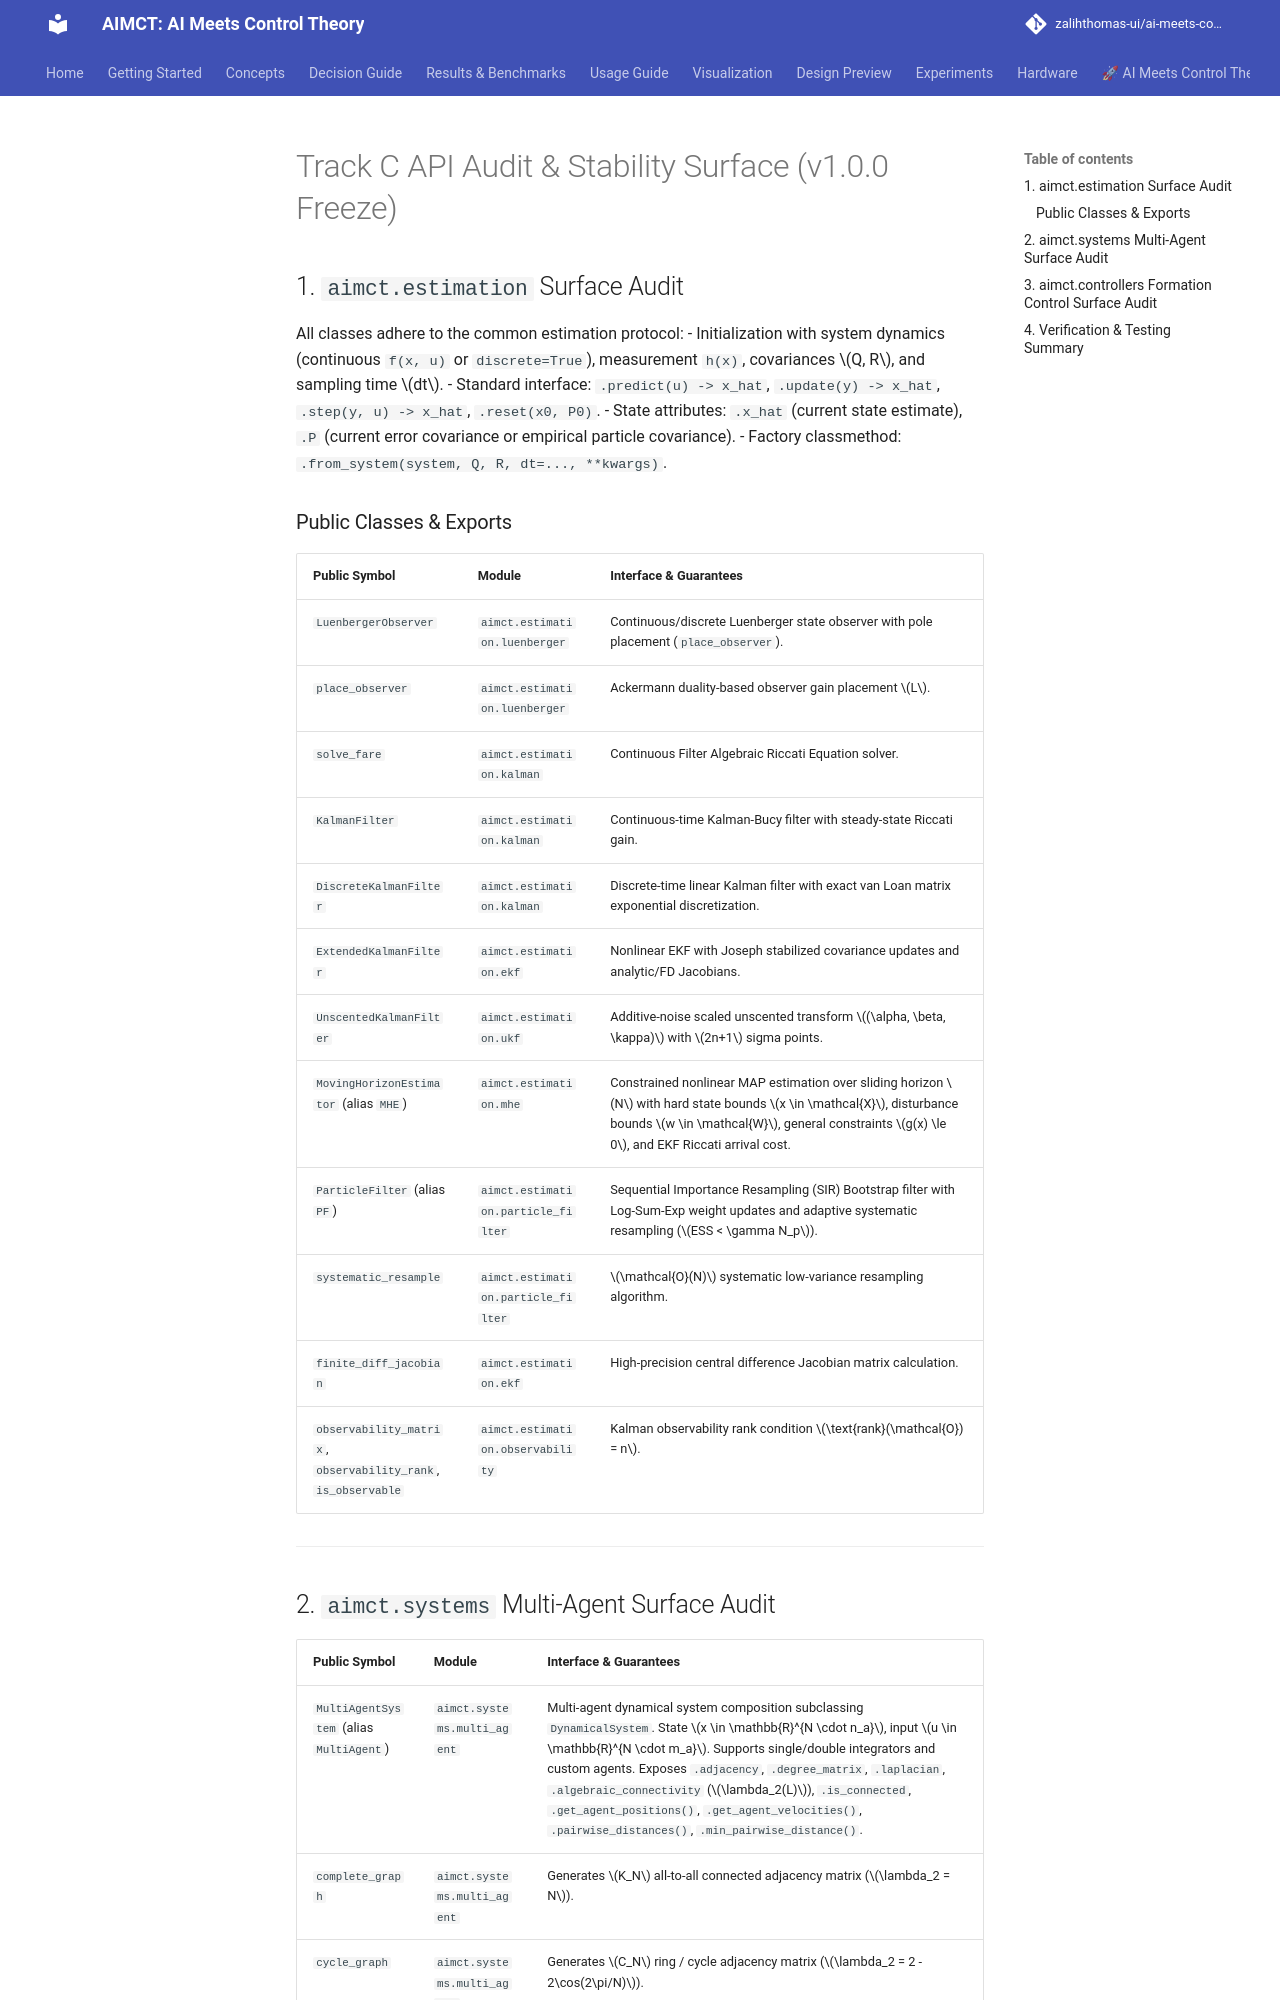

repository: zalihthomas-ui/ai-meets-control-theory · page: audit_track_c/index.html · generator: mkdocs

# Track C API Audit & Stability Surface (v1.0.0 Freeze)

## 1. `aimct.estimation` Surface Audit

All classes adhere to the common estimation protocol:
- Initialization with system dynamics (continuous `f(x, u)` or `discrete=True`), measurement `h(x)`, covariances $Q, R$, and sampling time $dt$.
- Standard interface: `.predict(u) -> x_hat`, `.update(y) -> x_hat`, `.step(y, u) -> x_hat`, `.reset(x0, P0)`.
- State attributes: `.x_hat` (current state estimate), `.P` (current error covariance or empirical particle covariance).
- Factory classmethod: `.from_system(system, Q, R, dt=..., **kwargs)`.

### Public Classes & Exports
| Public Symbol | Module | Interface & Guarantees |
| :--- | :--- | :--- |
| `LuenbergerObserver` | `aimct.estimation.luenberger` | Continuous/discrete Luenberger state observer with pole placement (`place_observer`). |
| `place_observer` | `aimct.estimation.luenberger` | Ackermann duality-based observer gain placement $L$. |
| `solve_fare` | `aimct.estimation.kalman` | Continuous Filter Algebraic Riccati Equation solver. |
| `KalmanFilter` | `aimct.estimation.kalman` | Continuous-time Kalman-Bucy filter with steady-state Riccati gain. |
| `DiscreteKalmanFilter` | `aimct.estimation.kalman` | Discrete-time linear Kalman filter with exact van Loan matrix exponential discretization. |
| `ExtendedKalmanFilter` | `aimct.estimation.ekf` | Nonlinear EKF with Joseph stabilized covariance updates and analytic/FD Jacobians. |
| `UnscentedKalmanFilter` | `aimct.estimation.ukf` | Additive-noise scaled unscented transform $(\alpha, \beta, \kappa)$ with $2n+1$ sigma points. |
| `MovingHorizonEstimator` (alias `MHE`) | `aimct.estimation.mhe` | Constrained nonlinear MAP estimation over sliding horizon $N$ with hard state bounds $x \in \mathcal{X}$, disturbance bounds $w \in \mathcal{W}$, general constraints $g(x) \le 0$, and EKF Riccati arrival cost. |
| `ParticleFilter` (alias `PF`) | `aimct.estimation.particle_filter` | Sequential Importance Resampling (SIR) Bootstrap filter with Log-Sum-Exp weight updates and adaptive systematic resampling ($ESS < \gamma N_p$). |
| `systematic_resample` | `aimct.estimation.particle_filter` | $\mathcal{O}(N)$ systematic low-variance resampling algorithm. |
| `finite_diff_jacobian` | `aimct.estimation.ekf` | High-precision central difference Jacobian matrix calculation. |
| `observability_matrix`, `observability_rank`, `is_observable` | `aimct.estimation.observability` | Kalman observability rank condition $\text{rank}(\mathcal{O}) = n$. |

---
